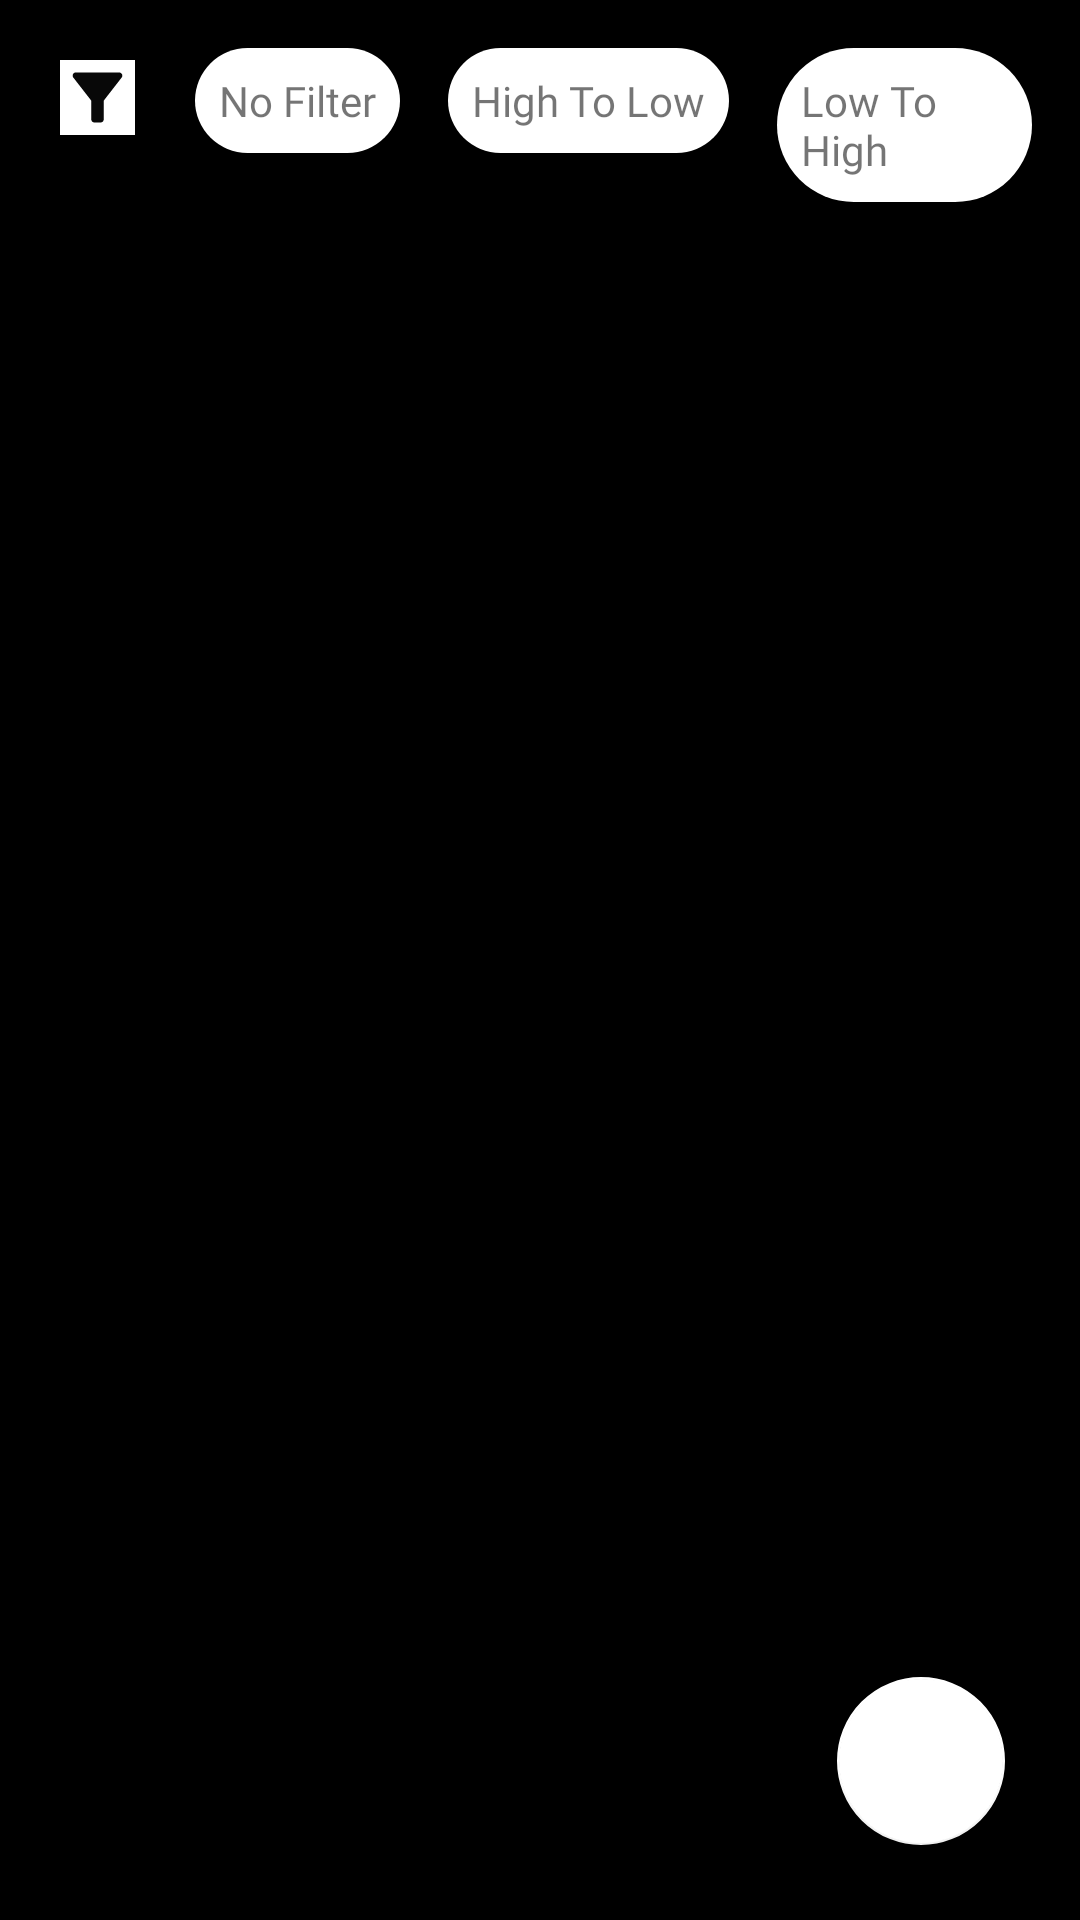

Produce the Android XML layout that renders to this screen, including the resource entries it uses.
<!-- AndroidManifest.xml: application theme Theme.Notes -->
<!-- res/layout/activity_main.xml -->
<?xml version="1.0" encoding="utf-8"?>
<RelativeLayout xmlns:android="http://schemas.android.com/apk/res/android"
    android:layout_width="match_parent"
    android:layout_height="match_parent"
    android:background="@color/black"
    xmlns:app="http://schemas.android.com/apk/res-auto"
    xmlns:tools="http://schemas.android.com/tools">
    <LinearLayout
        android:id="@+id/filter"
        android:layout_width="match_parent"
        android:layout_height="wrap_content"
        android:layout_margin="8dp"
        android:background="@color/black"
        android:orientation="horizontal">
        <ImageView
            android:layout_width="25dp"
            android:layout_height="25dp"
            android:src="@drawable/ic_baseline_filter_alt_24"
            android:layout_margin="12dp"
            android:background="@color/white"
            />
        <TextView
            android:layout_width="wrap_content"
            android:layout_height="wrap_content"
            android:id="@+id/noFilter"
            android:text="@string/no_filter"
            android:fontFamily="@font/product_sans_bold"
            android:background="@drawable/back_yes"
            android:padding="8dp"
            android:layout_margin="8dp"
            />
        <TextView
            android:layout_width="wrap_content"
            android:layout_height="wrap_content"
            android:id="@+id/highToLowFilter"
            android:text="@string/high_to_low"
            android:fontFamily="@font/product_sans_bold"
            android:background="@drawable/back_yes"
            android:padding="8dp"
            android:layout_margin="8dp"
            />
        <TextView
            android:layout_width="wrap_content"
            android:layout_height="wrap_content"
            android:id="@+id/lowToHighFilter"
            android:text="@string/low_to_high"
            android:fontFamily="@font/product_sans_bold"
            android:background="@drawable/back_yes"
            android:padding="8dp"
            android:layout_margin="8dp"
            />

    </LinearLayout>
    <androidx.recyclerview.widget.RecyclerView
        android:layout_below="@+id/filter"
        android:layout_width="match_parent"
        android:layout_height="match_parent"
        android:id="@+id/notesRecyclerView"
        tools:listitem="@layout/recylcle_items"
        app:layoutManager="androidx.recyclerview.widget.GridLayoutManager"
        app:spanCount="2"
        />
    <com.google.android.material.floatingactionbutton.FloatingActionButton
        android:id="@+id/addFab"
        android:layout_width="wrap_content"
        android:layout_height="wrap_content"
        android:background="@color/white"
        app:backgroundTint="@color/white"
        android:src="@drawable/ic_baseline_add_24_black"
        android:layout_margin="25dp"
        android:layout_alignParentEnd="true"
        android:layout_alignParentBottom="true"
        />

</RelativeLayout>
<!-- res/layout/recylcle_items.xml (included above) -->
<?xml version="1.0" encoding="utf-8"?>
<LinearLayout xmlns:android="http://schemas.android.com/apk/res/android"
    xmlns:tools="http://schemas.android.com/tools"
    android:layout_width="match_parent"
    android:layout_height="wrap_content"
    android:background="@color/black"
    xmlns:app="http://schemas.android.com/apk/res-auto">
    <androidx.cardview.widget.CardView
        android:layout_width="match_parent"
        android:layout_height="wrap_content"
        app:cardCornerRadius="10dp"
        android:layout_margin="10dp"
        >


            <LinearLayout
                android:layout_width="match_parent"
                android:layout_height="match_parent"
                android:background="@color/black"
                android:orientation="vertical"

                >
                <View
                    android:id="@+id/notesPriority"
                    android:layout_width="20dp"
                    android:layout_height="20dp"
                    android:background="@drawable/circle_red"
                    android:layout_margin="8dp"
                    android:layout_gravity="end"
                    />
            <TextView
                android:id="@+id/notesTitle"
                android:layout_width="wrap_content"
                android:layout_height="wrap_content"
                android:text="@string/title"
                android:textColor="@color/white"

                android:fontFamily="@font/product_sans_regular"
                android:padding="5dp"
                />
            <TextView
                android:id="@+id/notesSubTitle"
                android:layout_width="wrap_content"
                android:layout_height="wrap_content"
                android:text="@string/subtitle"
                android:textColor="@color/white"
                android:fontFamily="@font/product_sans_regular"
                android:padding="5dp"
                />
            <TextView
                android:id="@+id/notesDate"
                android:layout_width="wrap_content"
                android:layout_height="wrap_content"
                android:text="@string/_22_dec_2021"
                android:textColor="@color/white"
                android:fontFamily="@font/product_sans_bold"

                android:padding="5dp"
                />
        </LinearLayout>

    </androidx.cardview.widget.CardView>

</LinearLayout>
<!-- resources referenced by this layout -->
<resources>
  <color name="black">#FF000000</color>
  <color name="white">#FFFFFFFF</color>
  <!-- drawable back_yes (drawable) -->
  <?xml version="1.0" encoding="utf-8"?>
  <shape android:shape="rectangle" xmlns:android="http://schemas.android.com/apk/res/android">
  
      <corners
          android:radius="500dp"/>
      <solid
          android:color="@color/white"/>
  </shape>
  <!-- drawable ic_baseline_filter_alt_24 (drawable) -->
  <vector android:height="24dp" android:tint="#080808"
      android:viewportHeight="24" android:viewportWidth="24"
      android:width="24dp" xmlns:android="http://schemas.android.com/apk/res/android">
      <path android:fillColor="@android:color/white" android:pathData="M4.25,5.61C6.27,8.2 10,13 10,13v6c0,0.55 0.45,1 1,1h2c0.55,0 1,-0.45 1,-1v-6c0,0 3.72,-4.8 5.74,-7.39C20.25,4.95 19.78,4 18.95,4H5.04C4.21,4 3.74,4.95 4.25,5.61z"/>
  </vector>
  <string name="_22_dec_2021">22 dec 2021</string>
  <string name="high_to_low">High To Low</string>
  <string name="low_to_high">Low To High</string>
  <string name="no_filter">No Filter</string>
  <string name="subtitle">SubTitle</string>
  <string name="title">Title</string>
  <style name="Theme.Notes" parent="Theme.MaterialComponents.DayNight.DarkActionBar">
          
          <item name="colorPrimary">@color/blue</item>
          <item name="colorPrimaryVariant">@color/blue</item>
          <item name="colorOnPrimary">@color/white</item>
          
          <item name="colorSecondary">@color/teal_200</item>
          <item name="colorSecondaryVariant">@color/teal_700</item>
          <item name="colorOnSecondary">@color/black</item>
          
          <item name="android:statusBarColor" tools:targetApi="l">?attr/colorPrimaryVariant</item>
          
      </style>
  <color name="blue">#04097A</color>
  <color name="teal_200">#FF03DAC5</color>
  <color name="teal_700">#FF018786</color>
</resources>
